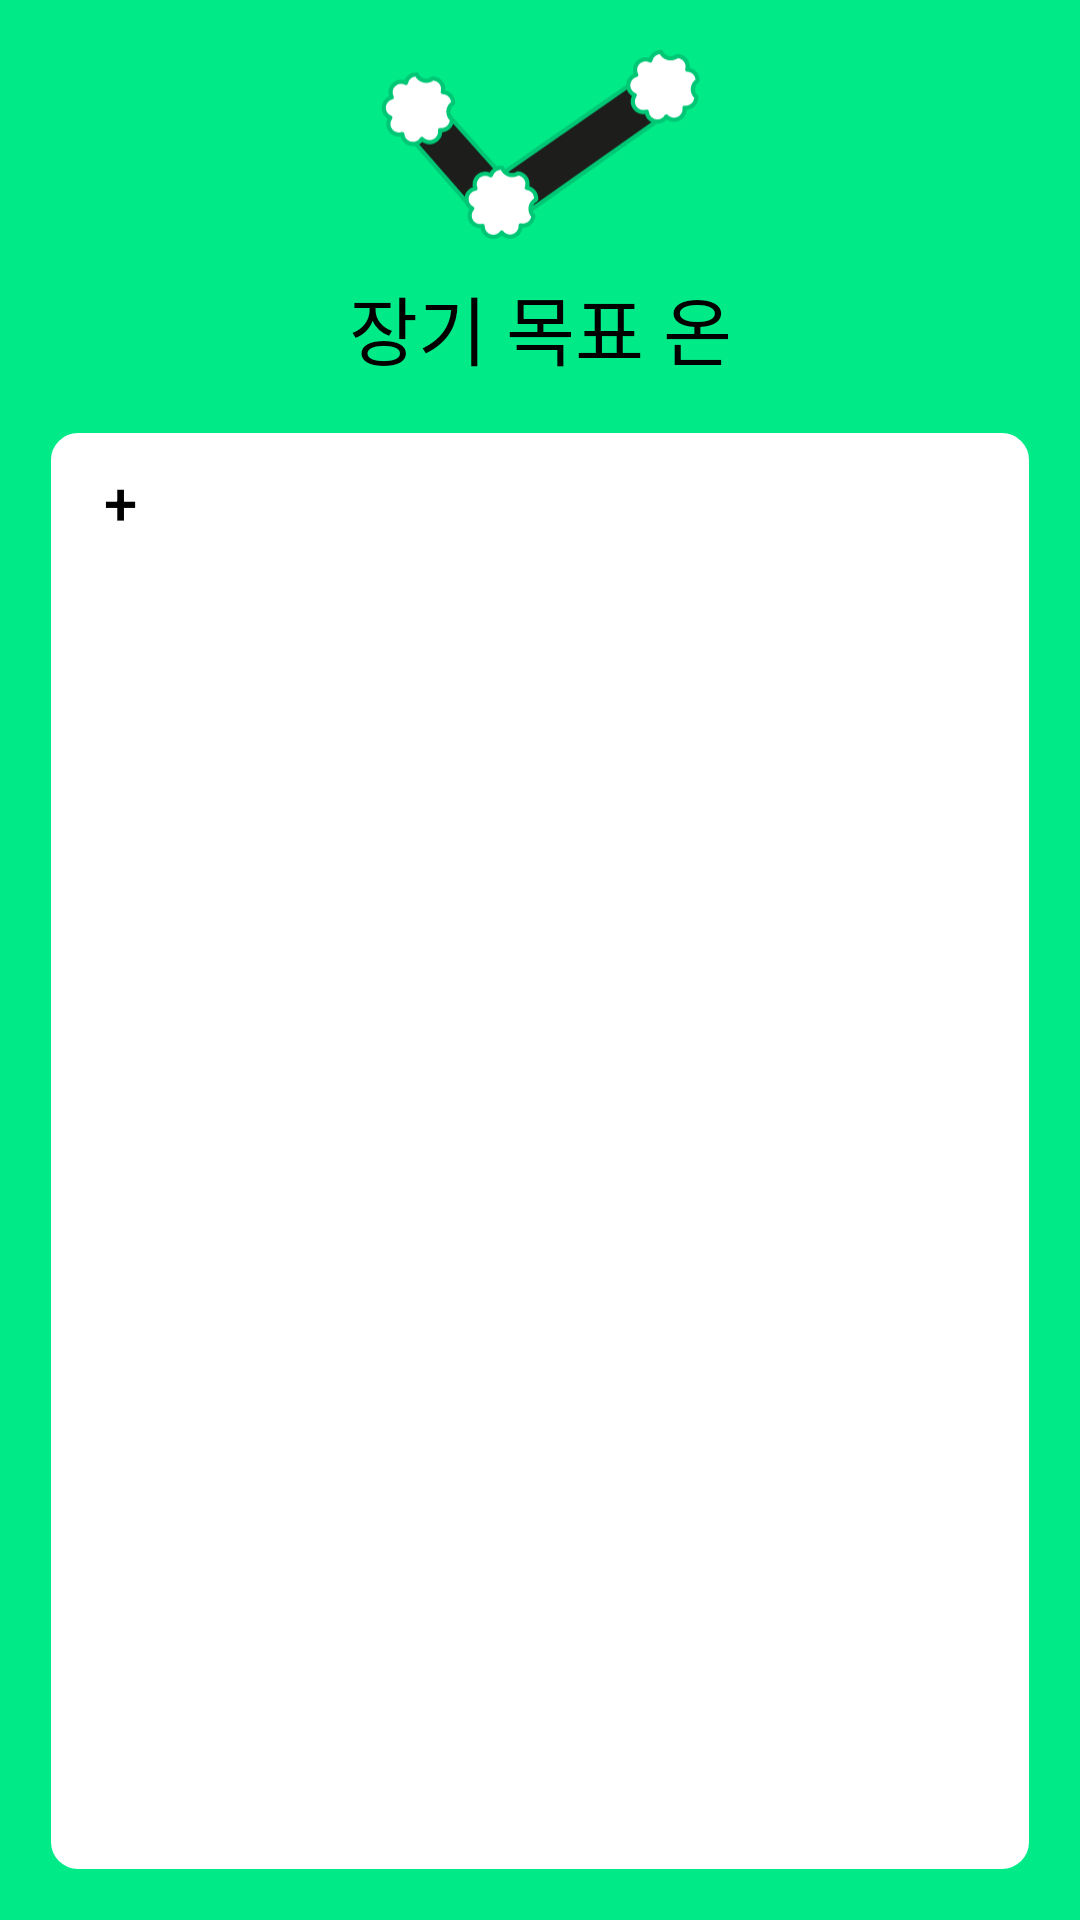

This screen was rendered from an Android layout file. Write that file and the resources it references.
<!-- AndroidManifest.xml: application theme Theme.TodoList -->
<!-- res/layout/activity_current_long_term_goal.xml -->
<?xml version="1.0" encoding="utf-8"?>
<androidx.constraintlayout.widget.ConstraintLayout xmlns:android="http://schemas.android.com/apk/res/android"
    xmlns:app="http://schemas.android.com/apk/res-auto"
    xmlns:tools="http://schemas.android.com/tools"
    android:layout_width="match_parent"
    android:layout_height="match_parent"
    android:background="@color/mint"
    tools:context=".CurrentLongTermGoal">
    
    <ImageView
        android:id="@+id/check_icon"
        android:layout_width="108dp"
        android:layout_height="66dp"
        android:layout_margin="15dp"
        android:src="@drawable/check_icon"
        app:layout_constraintTop_toTopOf="parent"
        app:layout_constraintStart_toStartOf="parent"
        app:layout_constraintEnd_toEndOf="parent"/>
    
    <TextView
        android:id="@+id/long_term_goal"
        android:layout_width="wrap_content"
        android:layout_height="wrap_content"
        android:layout_marginTop="10dp"
        android:text="@string/long_term_goal"
        android:textColor="@color/black"
        android:textSize="25sp"
        app:layout_constraintTop_toBottomOf="@id/check_icon"
        app:layout_constraintStart_toStartOf="parent"
        app:layout_constraintEnd_toEndOf="parent"/>

    <FrameLayout
        android:id="@+id/frame"
        android:layout_width="0dp"
        android:layout_height="0dp"
        android:layout_margin="15dp"
        android:background="@drawable/round_layout"
        app:layout_constraintStart_toStartOf="parent"
        app:layout_constraintEnd_toEndOf="parent"
        app:layout_constraintTop_toBottomOf="@id/long_term_goal"
        app:layout_constraintBottom_toBottomOf="parent"/>

    <Button
        android:id="@+id/btn_add_goal"
        android:layout_width="40dp"
        android:layout_height="40dp"
        android:layout_margin="5dp"
        android:text="+"
        android:background="@android:color/transparent"
        android:textColor="@color/black"
        android:textSize="20sp"
        android:gravity="center"
        app:layout_constraintStart_toStartOf="@id/frame"
        app:layout_constraintTop_toTopOf="@id/frame"/>

    <androidx.recyclerview.widget.RecyclerView
        android:id="@+id/recyclerView"
        android:layout_width="0dp"
        android:layout_height="0dp"
        android:layout_marginHorizontal="10dp"
        android:layout_marginBottom="10dp"
        app:layout_constraintTop_toBottomOf="@id/btn_add_goal"
        app:layout_constraintBottom_toBottomOf="@id/frame"
        app:layout_constraintStart_toStartOf="@id/frame"
        app:layout_constraintEnd_toEndOf="@id/frame"/>

</androidx.constraintlayout.widget.ConstraintLayout>
<!-- resources referenced by this layout -->
<resources>
  <color name="black">#FF000000</color>
  <color name="mint">#00EA87</color>
  <!-- drawable check_icon: vector/xml drawable (drawable, 6899 chars, omitted) -->
  <!-- drawable round_layout (drawable) -->
  <?xml version="1.0" encoding="utf-8"?>
  <shape xmlns:android="http://schemas.android.com/apk/res/android"
      android:padding="10dp"
      android:shape="rectangle">
      <solid android:color="@color/white"/>
      <corners
          android:topLeftRadius="10dp"
          android:topRightRadius="10dp"
          android:bottomLeftRadius="10dp"
          android:bottomRightRadius="10dp"
          />
  
      <stroke
          android:width="2dp"
          android:color="@color/mint"/>
  </shape>
  <string name="long_term_goal">장기 목표 온</string>
  <style name="Theme.TodoList" parent="Theme.AppCompat">
          
          <item name="colorPrimary">@color/purple_500</item>
          <item name="colorPrimaryVariant">@color/purple_700</item>
          <item name="colorOnPrimary">@color/white</item>
          
          <item name="colorSecondary">@color/teal_200</item>
          <item name="colorSecondaryVariant">@color/teal_700</item>
          <item name="colorOnSecondary">@color/black</item>
          
          <item name="android:statusBarColor">?attr/colorPrimaryVariant</item>
          
      </style>
  <color name="white">#FFFFFFFF</color>
  <color name="purple_500">#FF6200EE</color>
  <color name="purple_700">#FF3700B3</color>
  <color name="teal_200">#FF03DAC5</color>
  <color name="teal_700">#FF018786</color>
</resources>
